Run: headless pygame with SDL's dummy video driver; simulated clock (each Clock.tick advances the game by its frame time, no real sleeping); random seed 0; keys injected as events and as key.get_pressed() state; no mouse input.
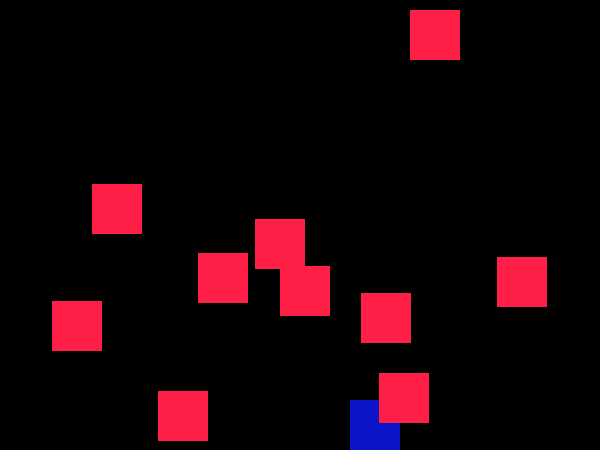
Frame 1 of 4 · flips 1–60 · no input
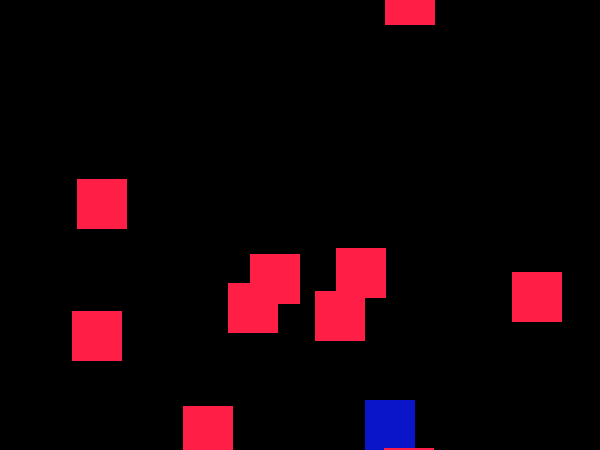
Frame 2 of 4 · flips 61–180 · tapped SPACE, RETURN · held RIGHT (→), D
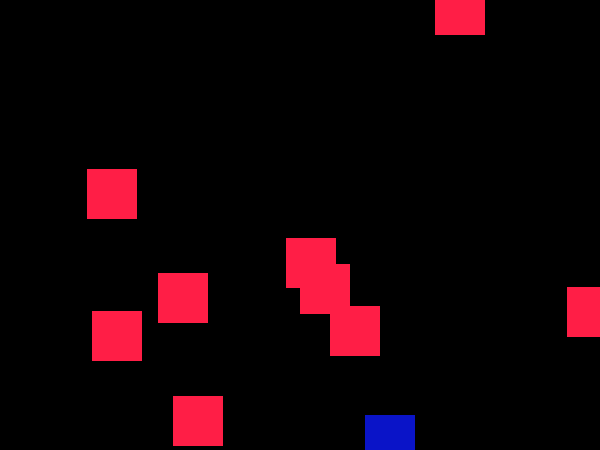
Frame 3 of 4 · flips 181–300 · held DOWN (↓), S
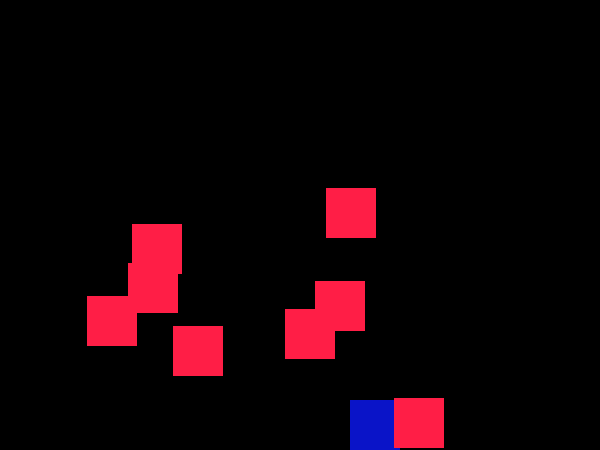
Frame 4 of 4 · flips 301–420 · held LEFT (←), A, UP (↑), W

The pygame program that drew these frames:

import pygame, sys, os.path
from pygame.locals import *
import random


WINDOW_SIZE = (600, 450)
TITLE = "My pygame Window"
FPS = 60
BLACK = (0, 0, 0)
RED = (255, 30, 70)
BLUE = (10, 20, 200)
GREEN = (50, 230, 40)

# ECS
entities = []

# Entitys
player = pygame.Rect(350,400, 50,50)


for i in range(10):
   entities.append(pygame.Rect(random.randint(0,600), random.randint(0,450), 50,50))

SPEED = 5


def main():
    pygame.init()
    pygame.display.set_caption(TITLE)
    screen = pygame.display.set_mode(WINDOW_SIZE)
    clock = pygame.time.Clock()

    while True:
        for event in pygame.event.get():
            if event.type == QUIT:
                pygame.quit()
                sys.exit()
                
            if event.type == KEYDOWN:
                if event.key == K_LEFT:
                    player.x -= 15
                if event.key == K_RIGHT:
                    player.x += 15
                if event.key == K_UP:
                    player.y -= 15
                if event.key == K_DOWN:
                    player.y += 15
           
        screen.fill(BLACK)
        
        # Calculate the distance between the enemy and the player
        # # follow targe
        # dx = player.x - enemy.x
        # dy = player.y - enemy.y
        # dist =(dx ** 2 + dy ** 2) ** 0.5
          
        # if dist != 0:
        #     enemy.x += SPEED * dx / dist
        #     enemy.y += SPEED * dy / dist
        
        for enemy in entities:
            # Random direction
            dir = random.choice(["LEFT","RIGHT","UP","DOWN"])
            if dir == "LEFT":
                enemy.x -= SPEED
            elif dir == "RIGHT":
                enemy.x += SPEED
            elif dir == "UP":
                enemy.y -= SPEED
            elif dir == "DOWN":
                enemy.y += SPEED
                
            if player.colliderect(enemy):
                print("Die")
        
        # Draw        
        pygame.draw.rect(screen, BLUE, player)
        
        for enemy in entities:
            pygame.draw.rect(screen, RED, enemy)
     
        pygame.display.flip()
        clock.tick(FPS)


if __name__ == "__main__":
    main()
